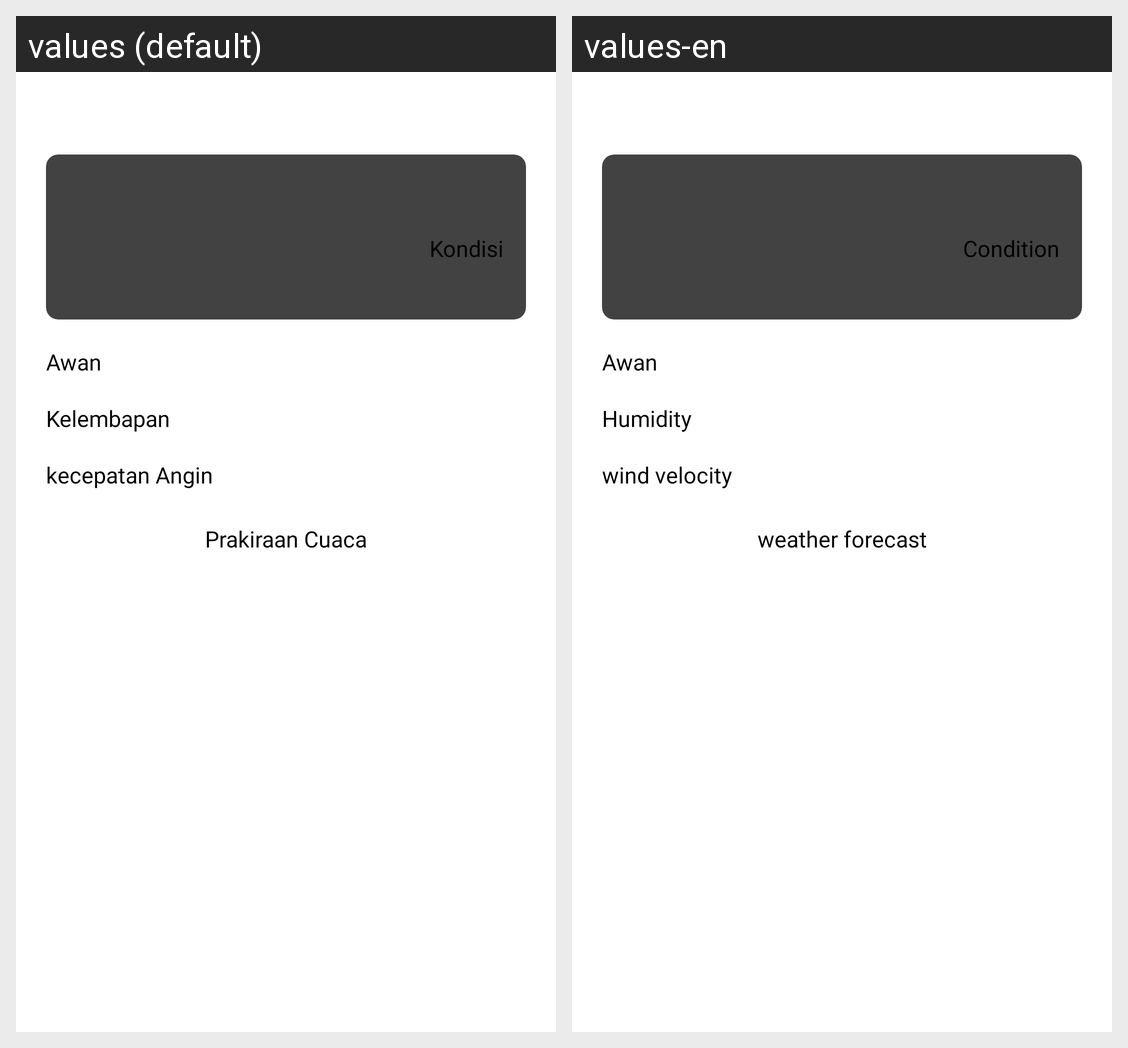

Strings drawn on this Android screen and how each of the app's shown locales translates them:
Android screen res/layout/fragment_weather.xml rendered under 2 locales, left to right: values (default), values-en. Device: Nexus 5 (rendered at 1080×1920; each locale shown at half size, 540×960, under a caption strip naming it); theme Theme.RifsaMobile.dark.
Strings drawn on this screen, with the default value and each locale's value (text and hints the layout hard-codes, and strings that could not be matched under every locale, appear in the picture but are not listed):

prakiraan_cuaca
  values: Prakiraan Cuaca
  values-en: weather forecast

kelembapan
  values: Kelembapan
  values-en: Humidity

kecepatan_angin
  values: kecepatan Angin
  values-en: wind velocity

awan
  values: Awan
  values-en: Awan

kondisi
  values: Kondisi
  values-en: Condition
